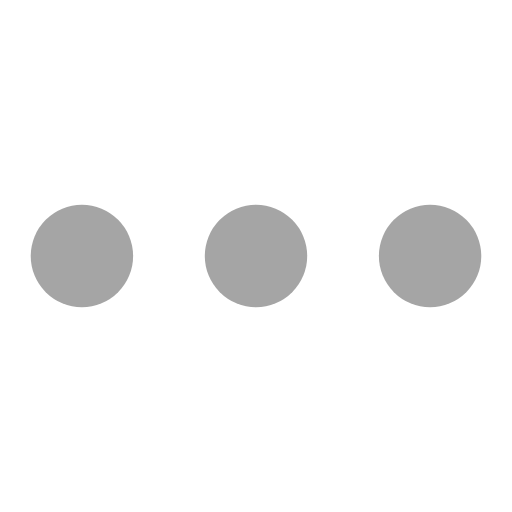
t = 0.00 s
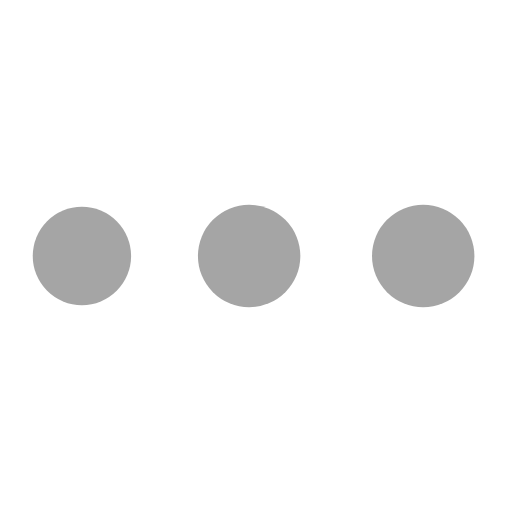
t = 0.19 s
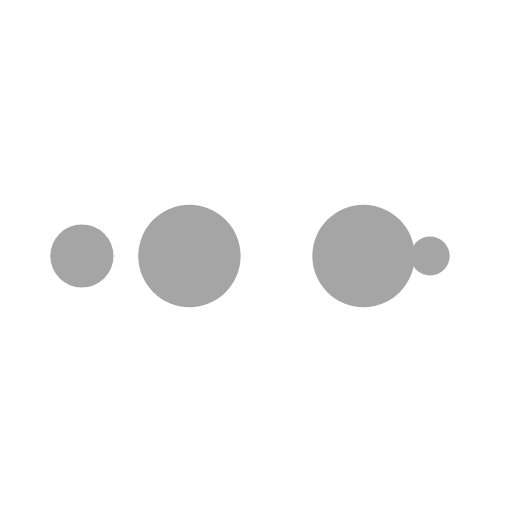
t = 0.31 s
t = 0.50 s: frame unchanged from t = 0.00 s, image omitted
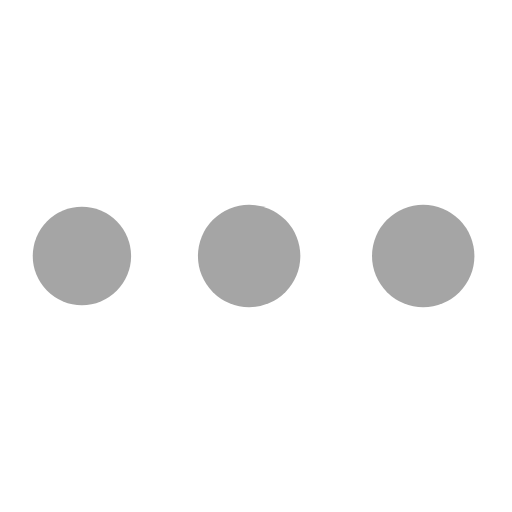
t = 0.69 s
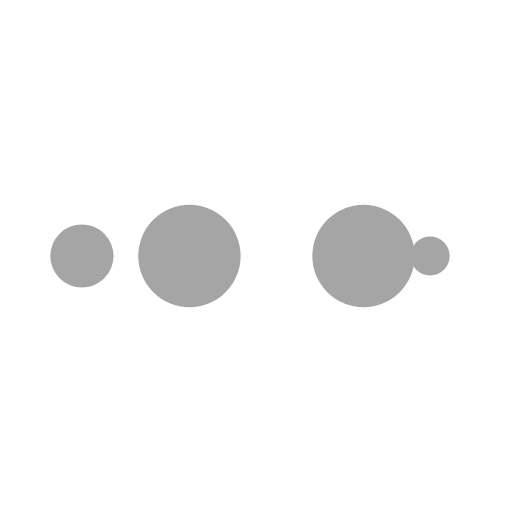
t = 0.81 s

The animated SVG that drew these frames (rendered in a browser with its animation timeline set to each time). Animation: 10 SMIL elements (animate=10); one cycle of 1.00 s, repeats indefinitely.

<?xml version="1.0" encoding="utf-8"?>
<svg xmlns="http://www.w3.org/2000/svg" xmlns:xlink="http://www.w3.org/1999/xlink" style="margin: auto; background: rgb(255, 255, 255); display: block; shape-rendering: auto;" width="200px" height="200px" viewBox="0 0 100 100" preserveAspectRatio="xMidYMid">
<circle cx="84" cy="50" r="10" fill="#a5a5a5">
    <animate attributeName="r" repeatCount="indefinite" dur="0.25s" calcMode="spline" keyTimes="0;1" values="10;0" keySplines="0 0.5 0.5 1" begin="0s"></animate>
    <animate attributeName="fill" repeatCount="indefinite" dur="1s" calcMode="discrete" keyTimes="0;0.25;0.5;0.75;1" values="#a5a5a5;#a5a5a5;#a5a5a5;#a5a5a5;#a5a5a5" begin="0s"></animate>
</circle><circle cx="16" cy="50" r="10" fill="#a5a5a5">
  <animate attributeName="r" repeatCount="indefinite" dur="1s" calcMode="spline" keyTimes="0;0.25;0.5;0.75;1" values="0;0;10;10;10" keySplines="0 0.5 0.5 1;0 0.5 0.5 1;0 0.5 0.5 1;0 0.5 0.5 1" begin="0s"></animate>
  <animate attributeName="cx" repeatCount="indefinite" dur="1s" calcMode="spline" keyTimes="0;0.25;0.5;0.75;1" values="16;16;16;50;84" keySplines="0 0.5 0.5 1;0 0.5 0.5 1;0 0.5 0.5 1;0 0.5 0.5 1" begin="0s"></animate>
</circle><circle cx="50" cy="50" r="10" fill="#a5a5a5">
  <animate attributeName="r" repeatCount="indefinite" dur="1s" calcMode="spline" keyTimes="0;0.25;0.5;0.75;1" values="0;0;10;10;10" keySplines="0 0.5 0.5 1;0 0.5 0.5 1;0 0.5 0.5 1;0 0.5 0.5 1" begin="-0.25s"></animate>
  <animate attributeName="cx" repeatCount="indefinite" dur="1s" calcMode="spline" keyTimes="0;0.25;0.5;0.75;1" values="16;16;16;50;84" keySplines="0 0.5 0.5 1;0 0.5 0.5 1;0 0.5 0.5 1;0 0.5 0.5 1" begin="-0.25s"></animate>
</circle><circle cx="84" cy="50" r="10" fill="#a5a5a5">
  <animate attributeName="r" repeatCount="indefinite" dur="1s" calcMode="spline" keyTimes="0;0.25;0.5;0.75;1" values="0;0;10;10;10" keySplines="0 0.5 0.5 1;0 0.5 0.5 1;0 0.5 0.5 1;0 0.5 0.5 1" begin="-0.5s"></animate>
  <animate attributeName="cx" repeatCount="indefinite" dur="1s" calcMode="spline" keyTimes="0;0.25;0.5;0.75;1" values="16;16;16;50;84" keySplines="0 0.5 0.5 1;0 0.5 0.5 1;0 0.5 0.5 1;0 0.5 0.5 1" begin="-0.5s"></animate>
</circle><circle cx="16" cy="50" r="10" fill="#a5a5a5">
  <animate attributeName="r" repeatCount="indefinite" dur="1s" calcMode="spline" keyTimes="0;0.25;0.5;0.75;1" values="0;0;10;10;10" keySplines="0 0.5 0.5 1;0 0.5 0.5 1;0 0.5 0.5 1;0 0.5 0.5 1" begin="-0.75s"></animate>
  <animate attributeName="cx" repeatCount="indefinite" dur="1s" calcMode="spline" keyTimes="0;0.25;0.5;0.75;1" values="16;16;16;50;84" keySplines="0 0.5 0.5 1;0 0.5 0.5 1;0 0.5 0.5 1;0 0.5 0.5 1" begin="-0.75s"></animate>
</circle>
<!-- [ldio] generated by https://loading.io/ --></svg>